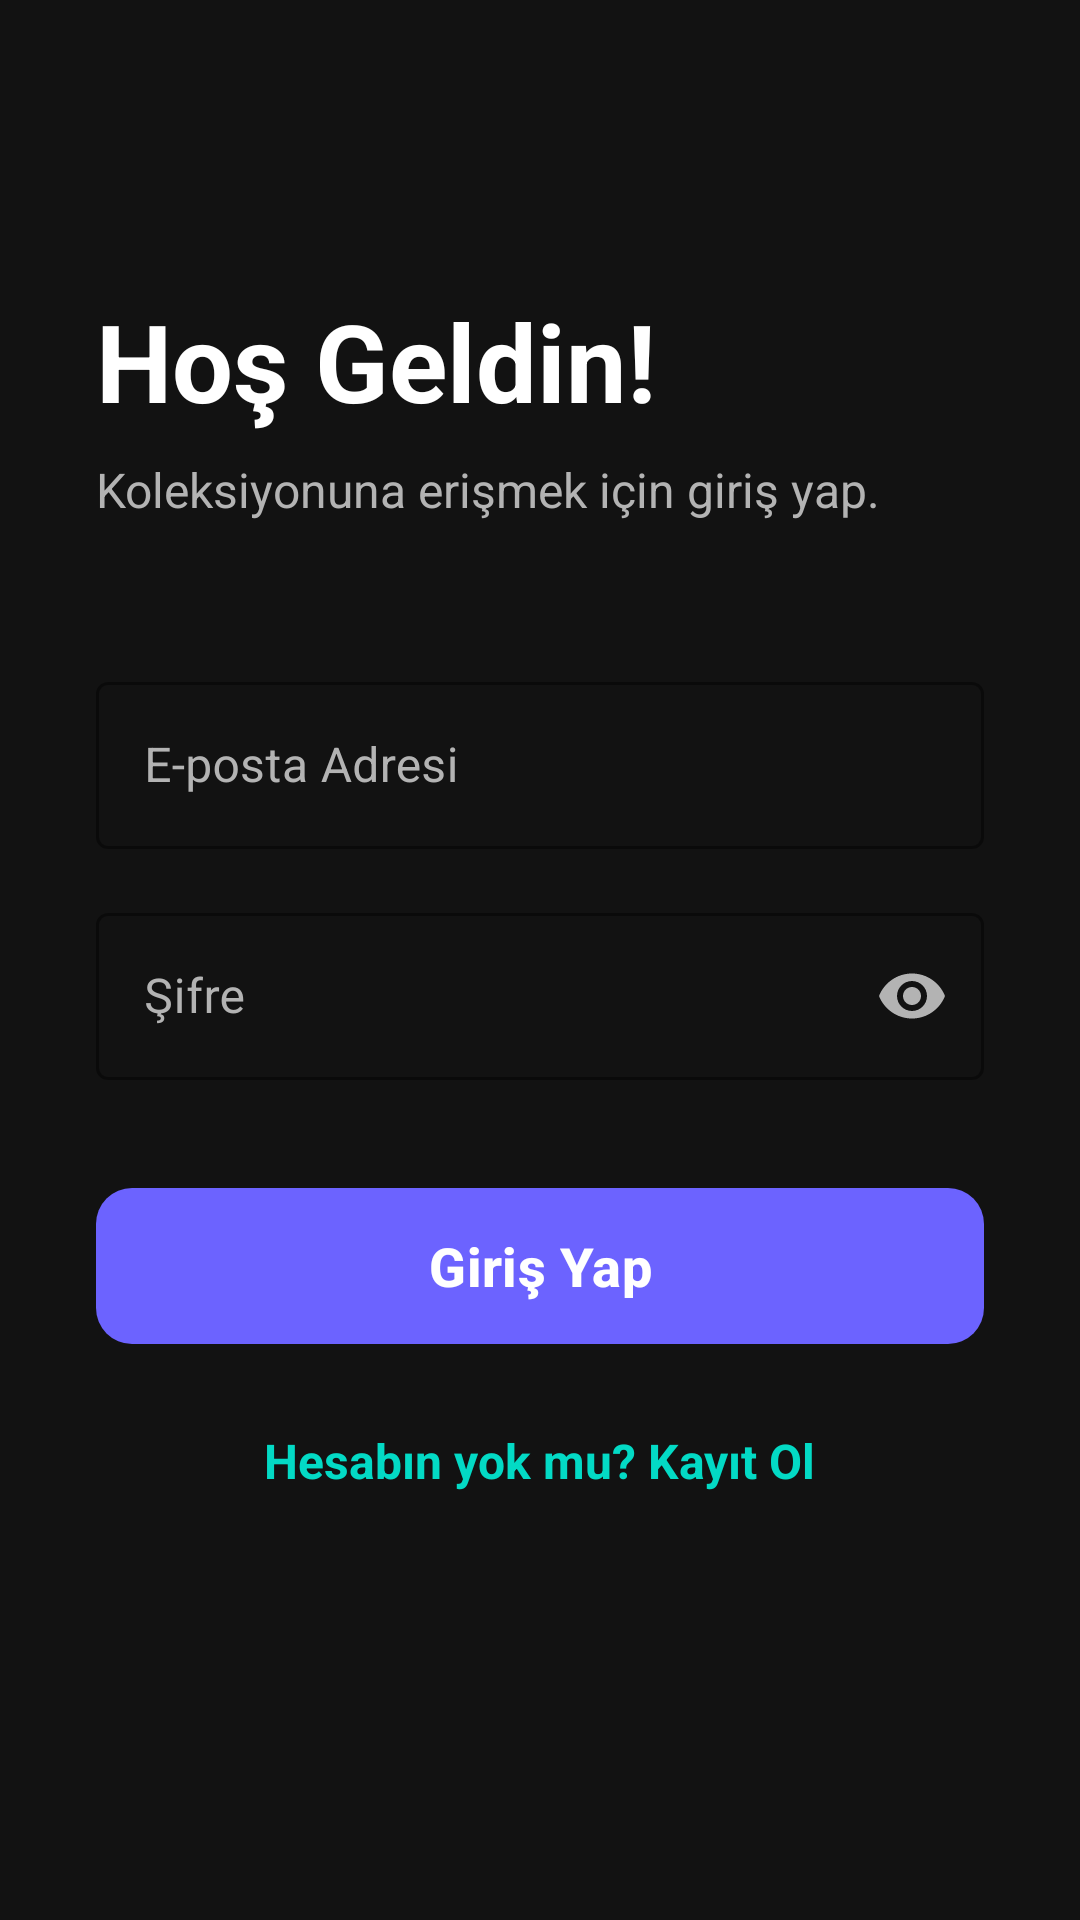

Android layout source for this screen:
<!-- AndroidManifest.xml: application theme Theme.Mobiluygulamafinal -->
<!-- res/layout/activity_login.xml -->
<?xml version="1.0" encoding="utf-8"?>
<androidx.constraintlayout.widget.ConstraintLayout
    xmlns:android="http://schemas.android.com/apk/res/android"
    xmlns:app="http://schemas.android.com/apk/res-auto"
    android:layout_width="match_parent"
    android:layout_height="match_parent"
    android:background="@color/backgroundColor"
    android:padding="32dp">

    <TextView
        android:id="@+id/tvWelcome"
        android:layout_width="wrap_content"
        android:layout_height="wrap_content"
        android:layout_marginTop="64dp"
        android:text="Hoş Geldin!"
        android:textColor="@color/textColorPrimary"
        android:textSize="36sp"
        android:textStyle="bold"
        app:layout_constraintStart_toStartOf="parent"
        app:layout_constraintTop_toTopOf="parent" />

    <TextView
        android:id="@+id/tvSubtitle"
        android:layout_width="wrap_content"
        android:layout_height="wrap_content"
        android:layout_marginTop="8dp"
        android:text="Koleksiyonuna erişmek için giriş yap."
        android:textColor="@color/textColorSecondary"
        android:textSize="16sp"
        app:layout_constraintStart_toStartOf="parent"
        app:layout_constraintTop_toBottomOf="@+id/tvWelcome" />

    <com.google.android.material.textfield.TextInputLayout
        android:id="@+id/emailInputLayout"
        style="@style/Widget.MaterialComponents.TextInputLayout.OutlinedBox"
        android:layout_width="match_parent"
        android:layout_height="wrap_content"
        android:layout_marginTop="48dp"
        android:hint="E-posta Adresi"
        android:textColorHint="@color/textColorSecondary"
        app:boxStrokeColor="@color/colorPrimary"
        app:hintTextColor="@color/colorPrimary"
        app:layout_constraintTop_toBottomOf="@+id/tvSubtitle">

        <com.google.android.material.textfield.TextInputEditText
            android:id="@+id/etEmail"
            android:layout_width="match_parent"
            android:layout_height="wrap_content"
            android:inputType="textEmailAddress"
            android:textColor="@color/textColorPrimary" />
    </com.google.android.material.textfield.TextInputLayout>

    <com.google.android.material.textfield.TextInputLayout
        android:id="@+id/passwordInputLayout"
        style="@style/Widget.MaterialComponents.TextInputLayout.OutlinedBox"
        android:layout_width="match_parent"
        android:layout_height="wrap_content"
        android:layout_marginTop="16dp"
        android:hint="Şifre"
        android:textColorHint="@color/textColorSecondary"
        app:boxStrokeColor="@color/colorPrimary"
        app:endIconMode="password_toggle"
        app:endIconTint="@color/textColorSecondary"
        app:hintTextColor="@color/colorPrimary"
        app:layout_constraintTop_toBottomOf="@+id/emailInputLayout">

        <com.google.android.material.textfield.TextInputEditText
            android:id="@+id/etPassword"
            android:layout_width="match_parent"
            android:layout_height="wrap_content"
            android:inputType="textPassword"
            android:textColor="@color/textColorPrimary" />
    </com.google.android.material.textfield.TextInputLayout>

    <com.google.android.material.button.MaterialButton
        android:id="@+id/btnLogin"
        android:layout_width="match_parent"
        android:layout_height="60dp"
        android:layout_marginTop="32dp"
        android:text="Giriş Yap"
        android:textSize="18sp"
        android:textStyle="bold"
        app:backgroundTint="@color/colorPrimary"
        app:cornerRadius="12dp"
        app:layout_constraintTop_toBottomOf="@+id/passwordInputLayout" />

    <TextView
        android:id="@+id/tvGoToRegister"
        android:layout_width="wrap_content"
        android:layout_height="wrap_content"
        android:layout_marginTop="24dp"
        android:text="Hesabın yok mu? Kayıt Ol"
        android:textColor="@color/colorAccent"
        android:textSize="16sp"
        android:textStyle="bold"
        app:layout_constraintEnd_toEndOf="parent"
        app:layout_constraintStart_toStartOf="parent"
        app:layout_constraintTop_toBottomOf="@+id/btnLogin" />

</androidx.constraintlayout.widget.ConstraintLayout>
<!-- resources referenced by this layout -->
<resources>
  <color name="backgroundColor">#121212</color>
  <color name="colorAccent">#03DAC5</color>
  <color name="colorPrimary">#6C63FF</color>
  <color name="textColorPrimary">#FFFFFF</color>
  <color name="textColorSecondary">#B3B3B3</color>
  <style name="Theme.Mobiluygulamafinal" parent="Base.Theme.Mobiluygulamafinal" />
  <style name="Base.Theme.Mobiluygulamafinal" parent="Theme.Material3.DayNight.NoActionBar">
          
          
      </style>
</resources>
